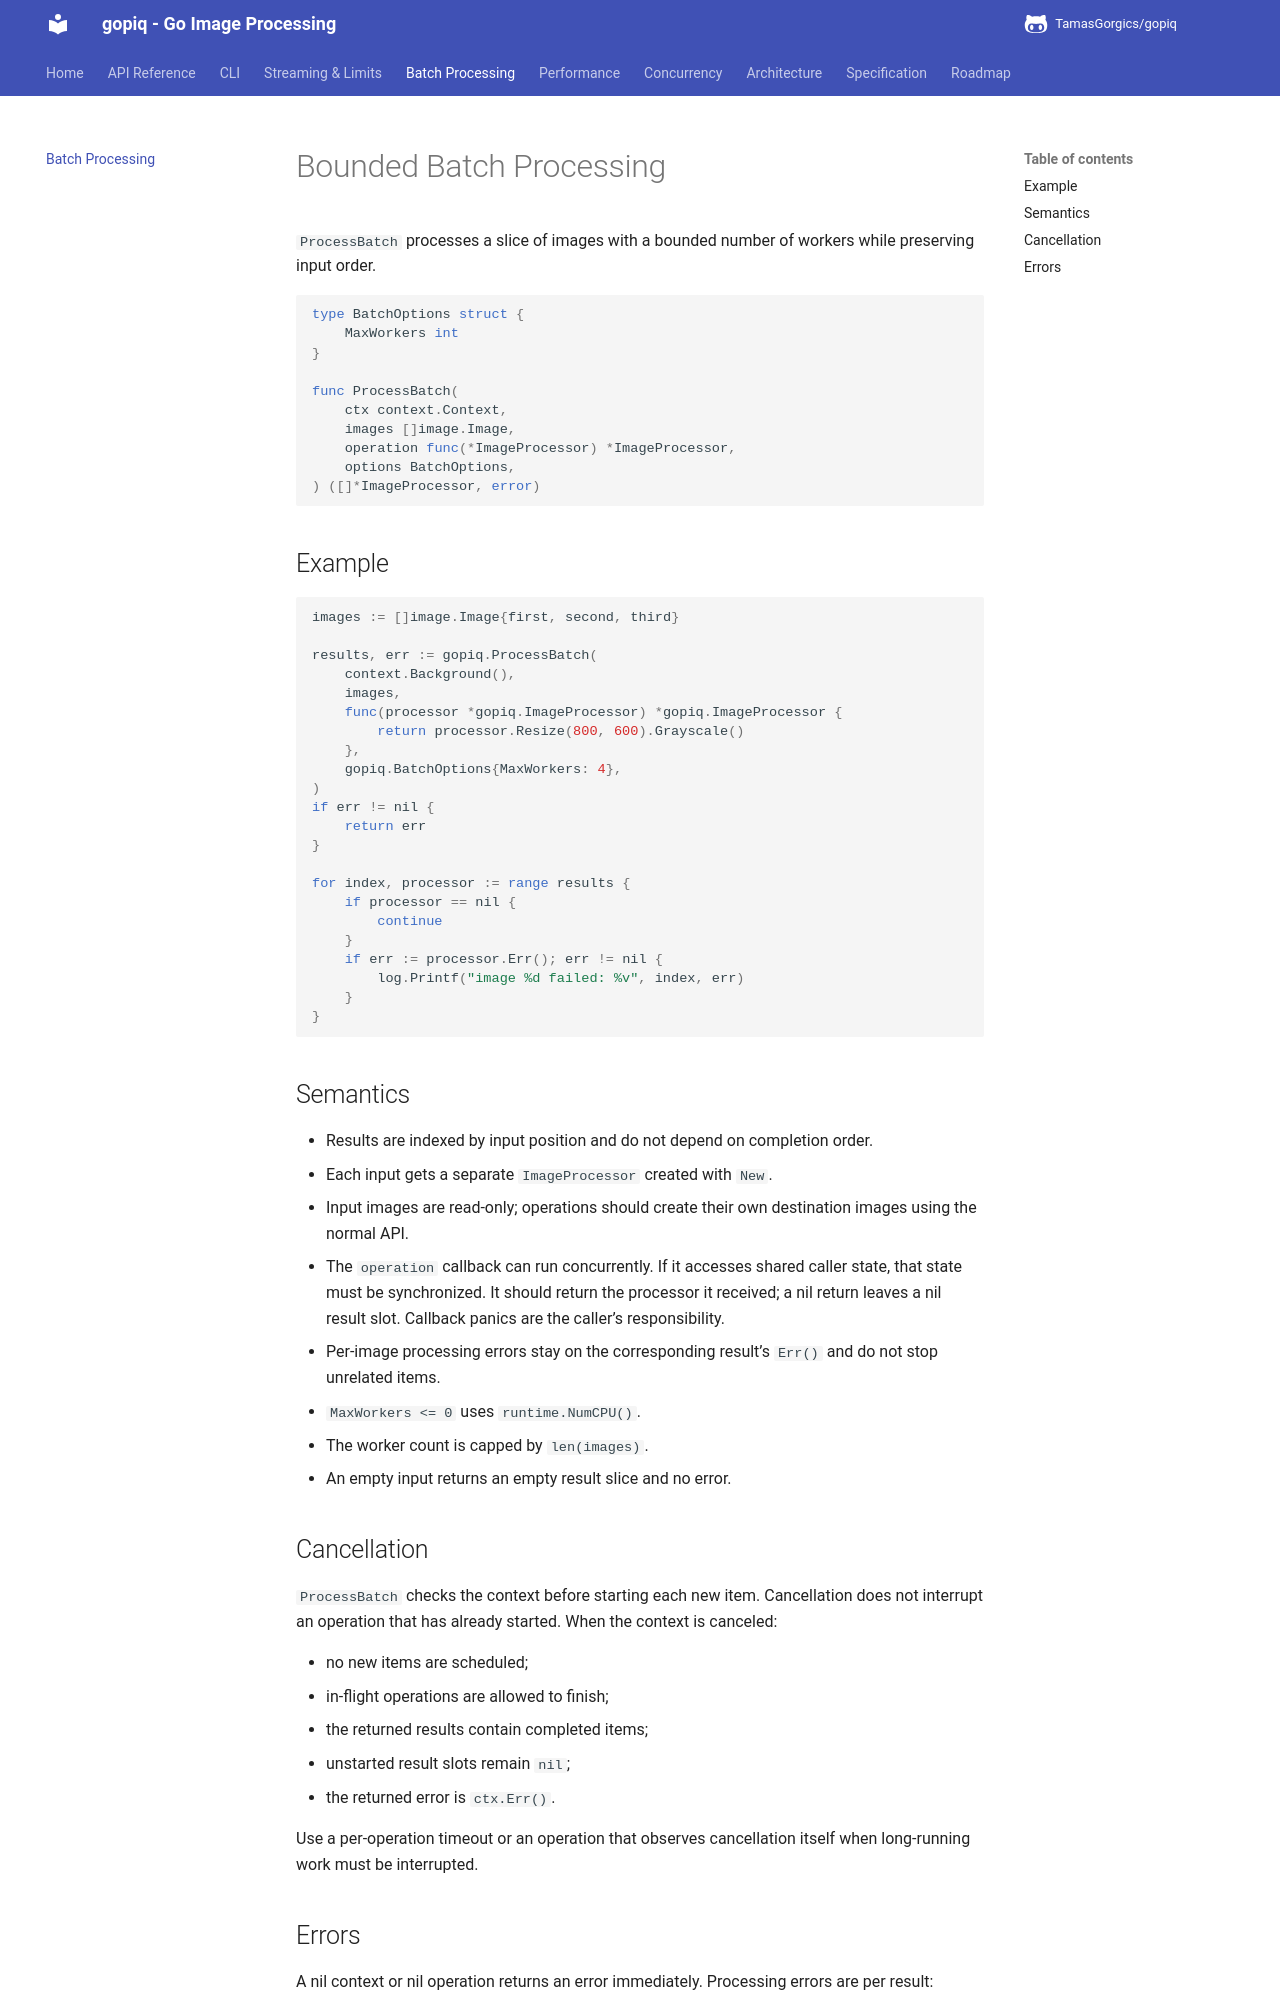

repository: TamasGorgics/gopiq · page: batch/index.html · generator: mkdocs

# Bounded Batch Processing

`ProcessBatch` processes a slice of images with a bounded number of workers while preserving input order.

```go
type BatchOptions struct {
    MaxWorkers int
}

func ProcessBatch(
    ctx context.Context,
    images []image.Image,
    operation func(*ImageProcessor) *ImageProcessor,
    options BatchOptions,
) ([]*ImageProcessor, error)
```

## Example

```go
images := []image.Image{first, second, third}

results, err := gopiq.ProcessBatch(
    context.Background(),
    images,
    func(processor *gopiq.ImageProcessor) *gopiq.ImageProcessor {
        return processor.Resize(800, 600).Grayscale()
    },
    gopiq.BatchOptions{MaxWorkers: 4},
)
if err != nil {
    return err
}

for index, processor := range results {
    if processor == nil {
        continue
    }
    if err := processor.Err(); err != nil {
        log.Printf("image %d failed: %v", index, err)
    }
}
```

## Semantics

- Results are indexed by input position and do not depend on completion order.
- Each input gets a separate `ImageProcessor` created with `New`.
- Input images are read-only; operations should create their own destination images using the normal API.
- The `operation` callback can run concurrently. If it accesses shared caller state, that state must be synchronized. It should return the processor it received; a nil return leaves a nil result slot. Callback panics are the caller’s responsibility.
- Per-image processing errors stay on the corresponding result’s `Err()` and do not stop unrelated items.
- `MaxWorkers <= 0` uses `runtime.NumCPU()`.
- The worker count is capped by `len(images)`.
- An empty input returns an empty result slice and no error.

## Cancellation

`ProcessBatch` checks the context before starting each new item. Cancellation does not interrupt an operation that has already started. When the context is canceled:

- no new items are scheduled;
- in-flight operations are allowed to finish;
- the returned results contain completed items;
- unstarted result slots remain `nil`;
- the returned error is `ctx.Err()`.

Use a per-operation timeout or an operation that observes cancellation itself when long-running work must be interrupted.
